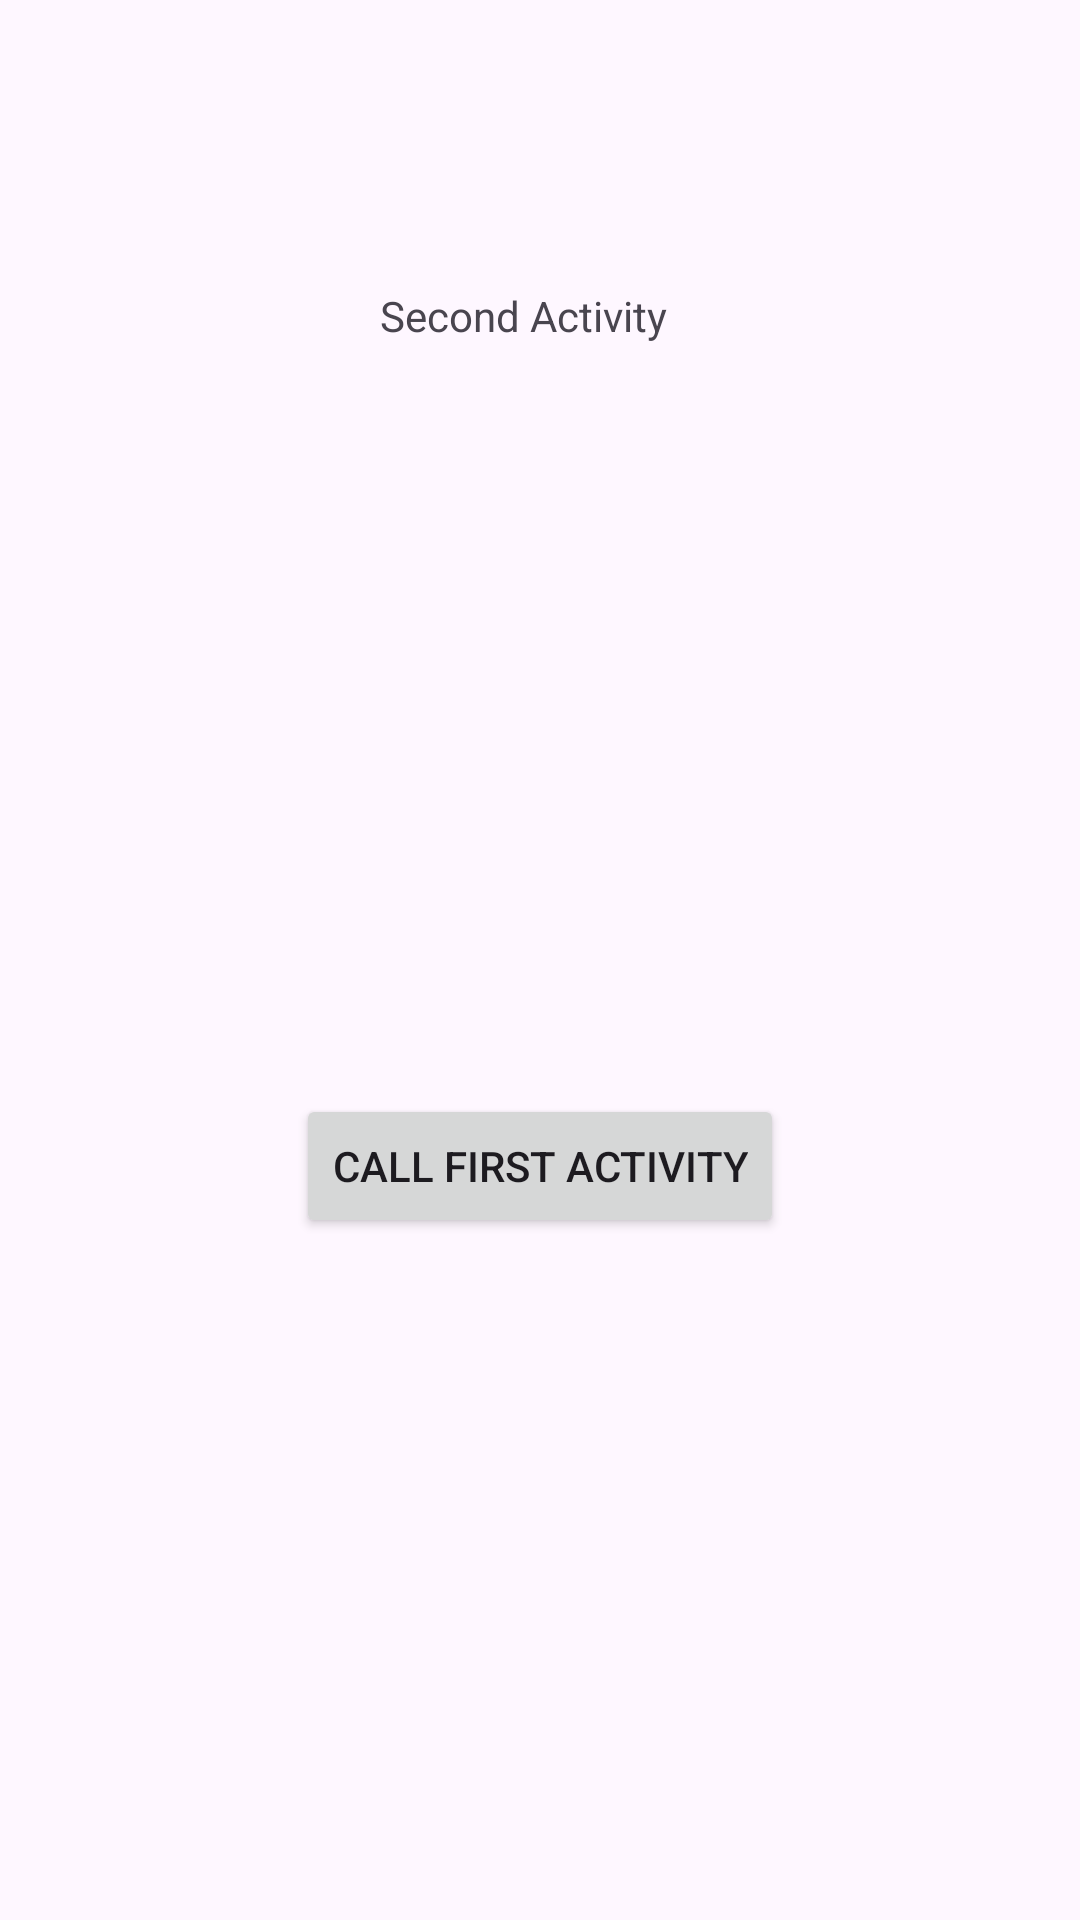

The Android layout XML behind this screen, and the referenced resources:
<!-- AndroidManifest.xml: application theme Theme.Extent -->
<!-- res/layout/activtytwo_main.xml -->
<?xml version="1.0" encoding="utf-8"?>
<androidx.constraintlayout.widget.ConstraintLayout xmlns:android="http://schemas.android.com/apk/res/android"
    xmlns:app="http://schemas.android.com/apk/res-auto"
    xmlns:tools="http://schemas.android.com/tools"
    android:layout_width="match_parent"
    android:layout_height="match_parent"
    tools:context=".MainActivityTwo">

    <TextView
        android:id="@+id/editText"
        android:layout_width="wrap_content"
        android:layout_height="wrap_content"
        android:text="Second Activity"
        app:layout_constraintBottom_toBottomOf="parent"
        app:layout_constraintEnd_toEndOf="parent"
        app:layout_constraintHorizontal_bias="0.479"
        app:layout_constraintStart_toStartOf="parent"
        app:layout_constraintTop_toTopOf="parent"
        app:layout_constraintVertical_bias="0.154" />

    <Button
        android:id="@+id/btn2"
        android:layout_width="wrap_content"
        android:layout_height="wrap_content"
        android:onClick="callFirstActivity"
        android:text="Call First Activity"
        app:layout_constraintBottom_toBottomOf="parent"
        app:layout_constraintEnd_toEndOf="parent"
        app:layout_constraintStart_toStartOf="parent"
        app:layout_constraintTop_toTopOf="parent"
        app:layout_constraintVertical_bias="0.616" />
</androidx.constraintlayout.widget.ConstraintLayout>
<!-- resources referenced by this layout -->
<resources>
  <style name="Theme.Extent" parent="Base.Theme.Extent" />
  <style name="Base.Theme.Extent" parent="Theme.Material3.DayNight.NoActionBar">
          
          
      </style>
</resources>
